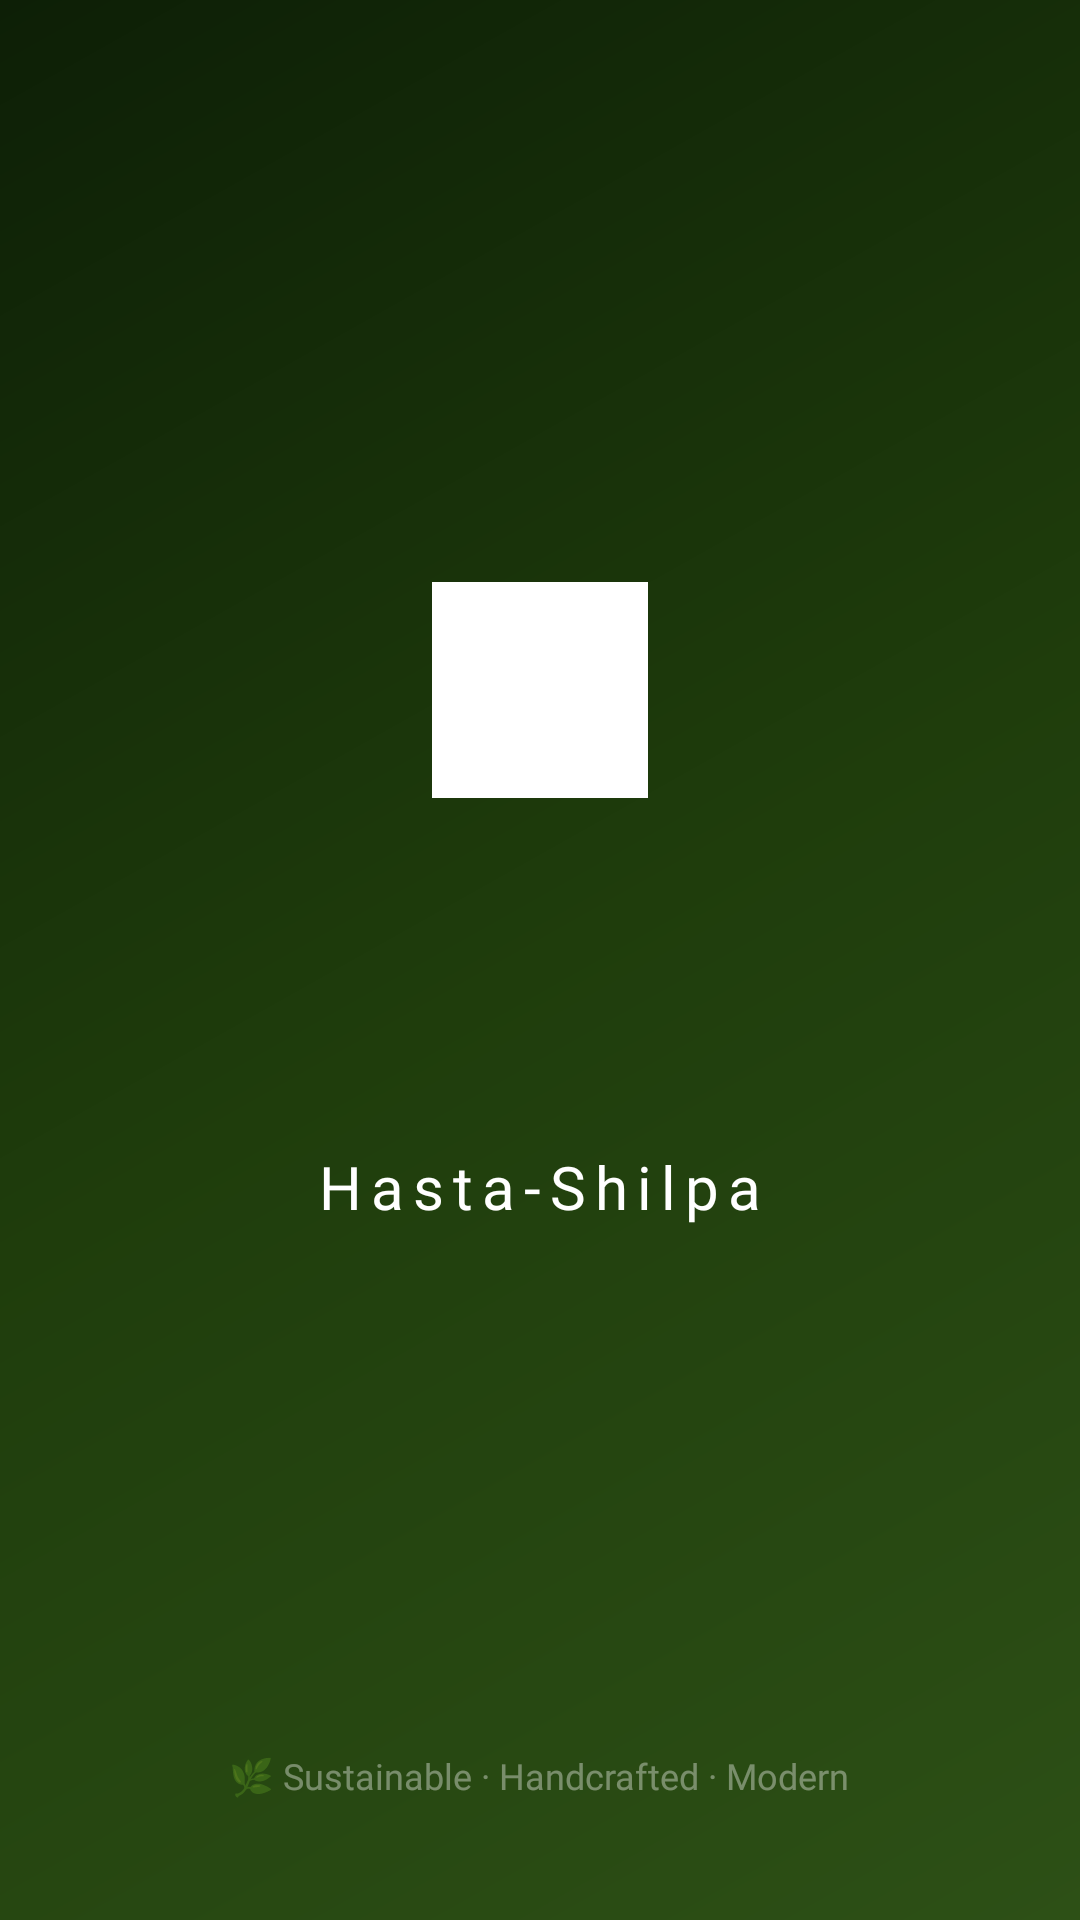

Write the Android layout XML for this screen, with the resource values it uses.
<!-- AndroidManifest.xml: activity theme Theme.HastaShilpa.Splash -->
<!-- res/layout/activity_splash.xml -->
<?xml version="1.0" encoding="utf-8"?>
<FrameLayout xmlns:android="http://schemas.android.com/apk/res/android"
    android:layout_width="match_parent"
    android:layout_height="match_parent"
    android:background="@drawable/bg_splash">

    <LinearLayout
        android:layout_width="match_parent"
        android:layout_height="match_parent"
        android:gravity="center"
        android:orientation="vertical"
        android:padding="32dp">

        
        <FrameLayout
            android:id="@+id/logoContainer"
            android:layout_width="120dp"
            android:layout_height="120dp"
            android:background="@drawable/bg_circle_light_green">

            <ImageView
                android:layout_width="72dp"
                android:layout_height="72dp"
                android:layout_gravity="center"
                android:src="@drawable/ic_launcher_foreground"
                android:tint="#FFFFFF" />
        </FrameLayout>

        <View android:layout_width="0dp" android:layout_height="32dp" />

        
        <TextView
            android:id="@+id/tvAppName"
            android:layout_width="wrap_content"
            android:layout_height="wrap_content"
            android:text="हस्त-शिल्प"
            android:textColor="#E8C547"
            android:textSize="38sp"
            android:fontFamily="@font/poppins_bold"
            android:letterSpacing="0.05"
            android:visibility="invisible" />

        <TextView
            android:layout_width="wrap_content"
            android:layout_height="wrap_content"
            android:text="Hasta-Shilpa"
            android:textColor="#FFFFFF"
            android:textSize="20sp"
            android:fontFamily="@font/poppins_medium"
            android:letterSpacing="0.15"
            android:layout_marginTop="4dp" />

        <View android:layout_width="0dp" android:layout_height="16dp" />

        
        <TextView
            android:id="@+id/tvTagline"
            android:layout_width="wrap_content"
            android:layout_height="wrap_content"
            android:text="Design Bridge for Artisans"
            android:textColor="#A5D6A7"
            android:textSize="15sp"
            android:fontFamily="@font/poppins_medium"
            android:visibility="invisible" />

        <View android:layout_width="0dp" android:layout_height="8dp" />

        
        <TextView
            android:id="@+id/tvSubtitle"
            android:layout_width="wrap_content"
            android:layout_height="wrap_content"
            android:text="Western Ghats Bamboo &amp; Cane Artisans"
            android:textColor="#80FFFFFF"
            android:textSize="12sp"
            android:fontFamily="@font/poppins_regular"
            android:visibility="invisible" />

    </LinearLayout>

    
    <TextView
        android:layout_width="wrap_content"
        android:layout_height="wrap_content"
        android:layout_gravity="bottom|center_horizontal"
        android:layout_marginBottom="40dp"
        android:text="🌿 Sustainable · Handcrafted · Modern"
        android:textColor="#60FFFFFF"
        android:textSize="12sp"
        android:fontFamily="@font/poppins_regular" />

</FrameLayout>
<!-- resources referenced by this layout -->
<resources>
  <!-- drawable bg_splash (drawable) -->
  <?xml version="1.0" encoding="utf-8"?>
  <shape xmlns:android="http://schemas.android.com/apk/res/android"
      android:shape="rectangle">
      <gradient
          android:angle="135"
          android:centerColor="#1F3D0C"
          android:endColor="#0D1F06"
          android:startColor="#2D5016"
          android:type="linear" />
  </shape>
  <!-- drawable ic_launcher_foreground (drawable) -->
  <vector xmlns:android="http://schemas.android.com/apk/res/android"
      android:width="108dp"
      android:height="108dp"
      android:viewportWidth="108"
      android:viewportHeight="108">
      <path
          android:fillColor="#2D5016"
          android:pathData="M0,0H108V108H0Z"/>
      <path
          android:fillColor="#4A7C28"
          android:pathData="M54,18C54,18 38,30 38,48C38,58 44,66 54,70C64,66 70,58 70,48C70,30 54,18 54,18Z"/>
      <path
          android:fillColor="#E8C547"
          android:pathData="M51,18L57,18L57,90L51,90Z"/>
      <path
          android:fillColor="#2D5016"
          android:pathData="M51,35L57,35L57,42L51,42Z"/>
      <path
          android:fillColor="#2D5016"
          android:pathData="M51,55L57,55L57,62L51,62Z"/>
      <path
          android:fillColor="#2D5016"
          android:pathData="M51,73L57,73L57,80L51,80Z"/>
      <path
          android:fillColor="#6DB33F"
          android:pathData="M57,38C57,38 65,32 72,38C72,38 65,44 57,38Z"/>
      <path
          android:fillColor="#6DB33F"
          android:pathData="M51,52C51,52 43,46 36,52C36,52 43,58 51,52Z"/>
      <path
          android:fillColor="#6DB33F"
          android:pathData="M57,65C57,65 65,59 72,65C72,65 65,71 57,65Z"/>
  </vector>
  <style name="Theme.HastaShilpa.Splash" parent="Theme.MaterialComponents.DayNight.NoActionBar">
          <item name="android:statusBarColor">@color/splash_bg</item>
          <item name="android:navigationBarColor">@color/splash_bg</item>
          <item name="android:windowBackground">@color/splash_bg</item>
      </style>
  <color name="splash_bg">#1A3009</color>
</resources>
